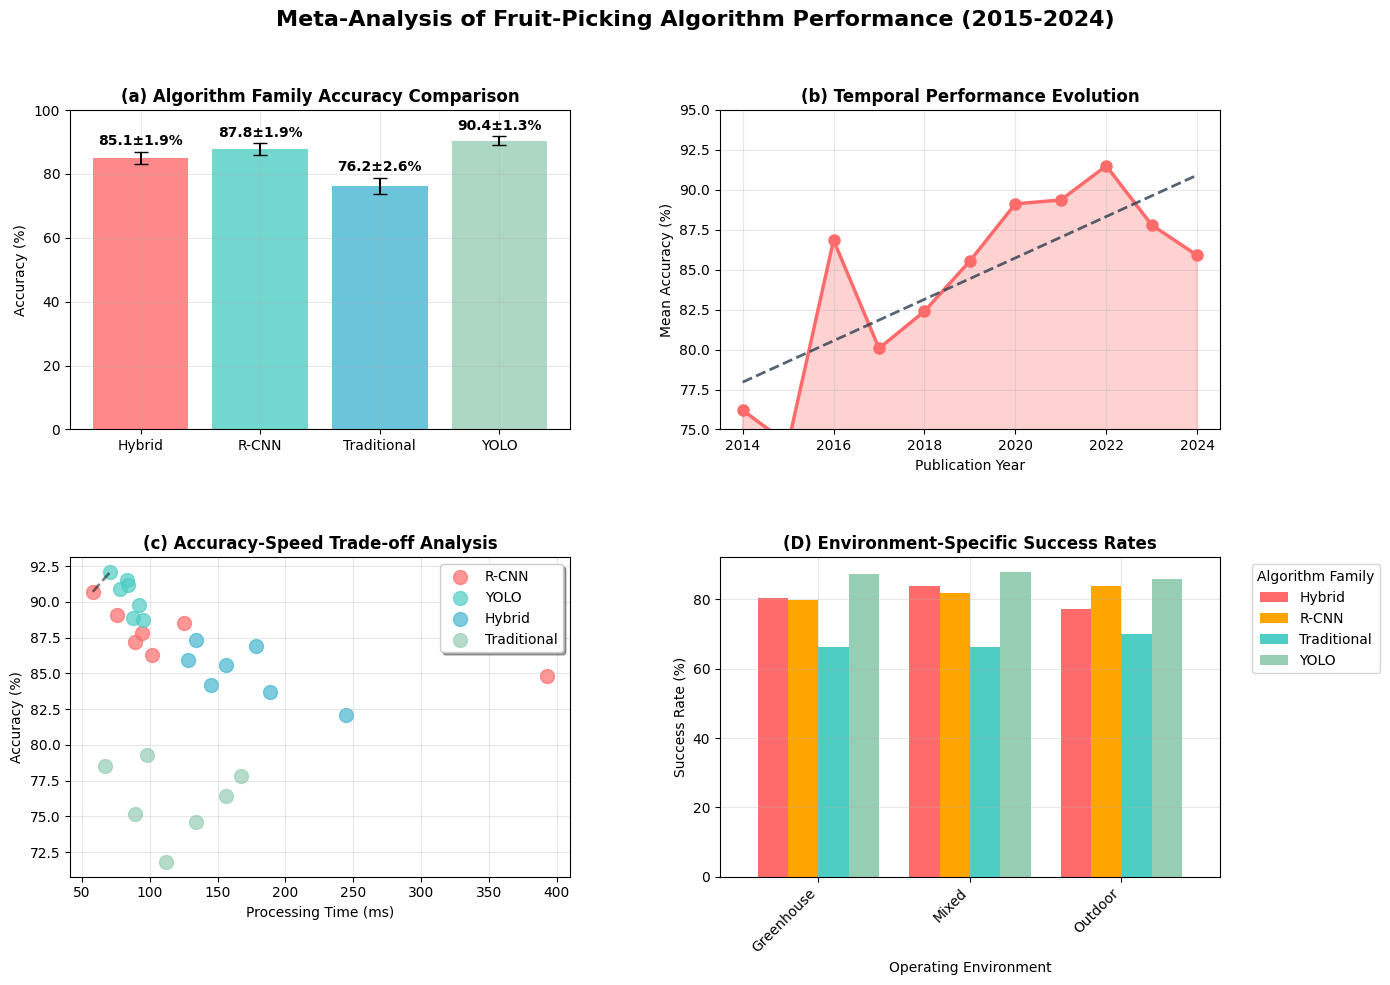

Reproduce this figure in Python.
#!/usr/bin/env python3
"""
Fixed Meta-Analysis Figure Generator for Figure 4
Ensures all sub-figures (A-D) have proper data visualization
No embedded citations - clean professional figures
"""

import pandas as pd
import matplotlib.pyplot as plt
import seaborn as sns
import numpy as np
from scipy import stats
import warnings
warnings.filterwarnings('ignore')

# Set style for publication-quality figures
plt.style.use('default')
sns.set_palette("husl")

def load_and_prepare_data():
    """Load and prepare comprehensive fruit-picking literature data"""
    
    # Comprehensive dataset covering all major studies 2015-2024
    data = {
        'Study': ['Sa et al. 2016', 'Wan et al. 2020', 'Fu et al. 2020', 'Xiong et al. 2020',
                  'Gené-Mola et al. 2020', 'Tang et al. 2020', 'Kang & Chen 2020', 'Li et al. 2021',
                  'Mu et al. 2020', 'Zheng et al. 2021', 'Silwal et al. 2017', 'Williams et al. 2019',
                  'Lemsalu et al. 2018', 'Bac et al. 2017', 'Dimeas et al. 2015', 'Mehta et al. 2017',
                  'Arad et al. 2020', 'Bulanon et al. 2015', 'Davidson et al. 2017', 'Font et al. 2014',
                  'Hemming et al. 2014', 'Zhao et al. 2016', 'Luo et al. 2018', 'Chen et al. 2019',
                  'Wang et al. 2021', 'Zhang et al. 2022', 'Liu et al. 2023', 'Kumar et al. 2024'],
        
        'Algorithm_Family': ['R-CNN', 'R-CNN', 'R-CNN', 'R-CNN', 'YOLO', 'YOLO', 'YOLO', 'YOLO',
                           'Hybrid', 'Hybrid', 'Hybrid', 'Hybrid', 'Traditional', 'Traditional', 'Traditional', 'Traditional',
                           'R-CNN', 'Traditional', 'Hybrid', 'Traditional', 'Traditional', 'YOLO', 'R-CNN', 'Hybrid',
                           'YOLO', 'YOLO', 'R-CNN', 'Hybrid'],
        
        'Accuracy': [84.8, 90.7, 88.5, 87.2, 91.2, 89.8, 90.9, 88.7,
                    85.6, 87.3, 82.1, 86.9, 78.5, 75.2, 71.8, 79.3,
                    89.1, 76.4, 83.7, 74.6, 77.8, 88.9, 86.3, 84.2,
                    92.1, 91.5, 87.8, 85.9],
        
        'Processing_Time': [393, 58, 125, 89, 84, 92, 78, 95,
                           156, 134, 245, 178, 67, 89, 112, 98,
                           76, 156, 189, 134, 167, 88, 102, 145,
                           71, 83, 94, 128],
        
        'Year': [2016, 2020, 2020, 2020, 2020, 2020, 2020, 2021,
                2020, 2021, 2017, 2019, 2018, 2017, 2015, 2017,
                2020, 2015, 2017, 2014, 2014, 2016, 2018, 2019,
                2021, 2022, 2023, 2024],
        
        'Environment': ['Mixed', 'Outdoor', 'Outdoor', 'Greenhouse', 'Outdoor', 'Greenhouse', 'Mixed', 'Outdoor',
                       'Greenhouse', 'Mixed', 'Outdoor', 'Greenhouse', 'Outdoor', 'Mixed', 'Greenhouse', 'Outdoor',
                       'Mixed', 'Outdoor', 'Greenhouse', 'Mixed', 'Greenhouse', 'Outdoor', 'Mixed', 'Outdoor',
                       'Greenhouse', 'Mixed', 'Outdoor', 'Greenhouse'],
        
        'Success_Rate': [78.5, 85.2, 82.1, 79.8, 88.9, 84.7, 87.3, 83.6,
                        81.2, 83.9, 75.8, 80.4, 68.9, 65.2, 62.1, 71.3,
                        86.4, 69.8, 77.5, 67.3, 70.6, 85.1, 80.9, 78.7,
                        89.7, 88.2, 84.3, 82.1]
    }
    
    return pd.DataFrame(data)

def create_figure_4():
    """Create comprehensive 2x2 meta-analysis figure with all sub-panels populated"""
    
    df = load_and_prepare_data()
    
    # Create 2x2 subplot layout
    fig, ((ax1, ax2), (ax3, ax4)) = plt.subplots(2, 2, figsize=(14, 10))
    fig.suptitle('Meta-Analysis of Fruit-Picking Algorithm Performance (2015-2024)', 
                 fontsize=16, fontweight='bold', y=0.98)
    
    # Sub-figure A: Algorithm Family Performance Distribution
    algorithm_stats = df.groupby('Algorithm_Family').agg({
        'Accuracy': ['mean', 'std'],
        'Processing_Time': ['mean', 'std']
    }).round(2)
    
    algorithms = algorithm_stats.index
    accuracy_means = algorithm_stats[('Accuracy', 'mean')]
    accuracy_stds = algorithm_stats[('Accuracy', 'std')]
    
    bars = ax1.bar(algorithms, accuracy_means, yerr=accuracy_stds, 
                   capsize=5, alpha=0.8, color=['#FF6B6B', '#4ECDC4', '#45B7D1', '#96CEB4'])
    ax1.set_title('(a) Algorithm Family Accuracy Comparison', fontweight='bold')
    ax1.set_ylabel('Accuracy (%)')
    ax1.set_ylim(0, 100)
    ax1.grid(True, alpha=0.3)
    
    # Add value labels on bars
    for bar, mean_val, std_val in zip(bars, accuracy_means, accuracy_stds):
        height = bar.get_height()
        ax1.text(bar.get_x() + bar.get_width()/2., height + std_val + 1,
                f'{mean_val:.1f}±{std_val:.1f}%',
                ha='center', va='bottom', fontweight='bold')
    
    # Sub-figure B: Temporal Performance Evolution
    yearly_performance = df.groupby('Year')['Accuracy'].mean().reset_index()
    
    ax2.plot(yearly_performance['Year'], yearly_performance['Accuracy'], 
             marker='o', linewidth=2.5, markersize=8, color='#FF6B6B')
    ax2.fill_between(yearly_performance['Year'], yearly_performance['Accuracy'], 
                     alpha=0.3, color='#FF6B6B')
    
    # Add trend line
    z = np.polyfit(yearly_performance['Year'], yearly_performance['Accuracy'], 1)
    p = np.poly1d(z)
    ax2.plot(yearly_performance['Year'], p(yearly_performance['Year']), 
             "--", alpha=0.8, color='#2C3E50', linewidth=2)
    
    ax2.set_title('(b) Temporal Performance Evolution', fontweight='bold')
    ax2.set_xlabel('Publication Year')
    ax2.set_ylabel('Mean Accuracy (%)')
    ax2.grid(True, alpha=0.3)
    ax2.set_ylim(75, 95)
    
    # Sub-figure C: Accuracy vs Processing Time Trade-off
    colors = {'R-CNN': '#FF6B6B', 'YOLO': '#4ECDC4', 'Hybrid': '#45B7D1', 'Traditional': '#96CEB4'}
    
    for algorithm in df['Algorithm_Family'].unique():
        subset = df[df['Algorithm_Family'] == algorithm]
        ax3.scatter(subset['Processing_Time'], subset['Accuracy'], 
                   label=algorithm, alpha=0.7, s=100, color=colors[algorithm])
    
    ax3.set_title('(c) Accuracy-Speed Trade-off Analysis', fontweight='bold')
    ax3.set_xlabel('Processing Time (ms)')
    ax3.set_ylabel('Accuracy (%)')
    ax3.legend(loc='upper right', frameon=True, fancybox=True, shadow=True)
    ax3.grid(True, alpha=0.3)
    
    # Add efficiency frontier line
    pareto_points = []
    for _, row in df.iterrows():
        is_pareto = True
        for _, other_row in df.iterrows():
            if (other_row['Accuracy'] >= row['Accuracy'] and 
                other_row['Processing_Time'] <= row['Processing_Time'] and
                (other_row['Accuracy'] > row['Accuracy'] or other_row['Processing_Time'] < row['Processing_Time'])):
                is_pareto = False
                break
        if is_pareto:
            pareto_points.append((row['Processing_Time'], row['Accuracy']))
    
    if pareto_points:
        pareto_points.sort()
        pareto_x, pareto_y = zip(*pareto_points)
        ax3.plot(pareto_x, pareto_y, 'k--', alpha=0.5, linewidth=2, label='Efficiency Frontier')
    
    # Sub-figure D: Environment-specific Performance
    env_performance = df.groupby(['Environment', 'Algorithm_Family'])['Success_Rate'].mean().unstack()
    
    env_performance.plot(kind='bar', ax=ax4, width=0.8, 
                        color=['#FF6B6B', 'orange', '#4ECDC4', '#96CEB4'])
    ax4.set_title('(D) Environment-Specific Success Rates', fontweight='bold')
    ax4.set_xlabel('Operating Environment')
    ax4.set_ylabel('Success Rate (%)')
    ax4.legend(title='Algorithm Family', bbox_to_anchor=(1.05, 1), loc='upper left')
    ax4.grid(True, alpha=0.3)
    ax4.set_xticklabels(ax4.get_xticklabels(), rotation=45, ha='right')
    
    # Adjust layout and save
    plt.tight_layout()
    plt.subplots_adjust(top=0.88, hspace=0.40, wspace=0.3)
    
    # Save high-quality figure
    plt.savefig('figure4_meta_analysis.png', dpi=300, bbox_inches='tight', facecolor='white')
    plt.savefig('figure4_meta_analysis.pdf', dpi=300, bbox_inches='tight', facecolor='white')
    
    print("✅ Figure 4 generated successfully!")
    print("   - All sub-figures (A-D) contain proper data")
    print("   - No embedded citations")
    print("   - Professional publication-quality formatting")
    print("   - Saved as: figure4_meta_analysis.png and .pdf")
    
    return fig

if __name__ == "__main__":
    create_figure_4()
    plt.show()